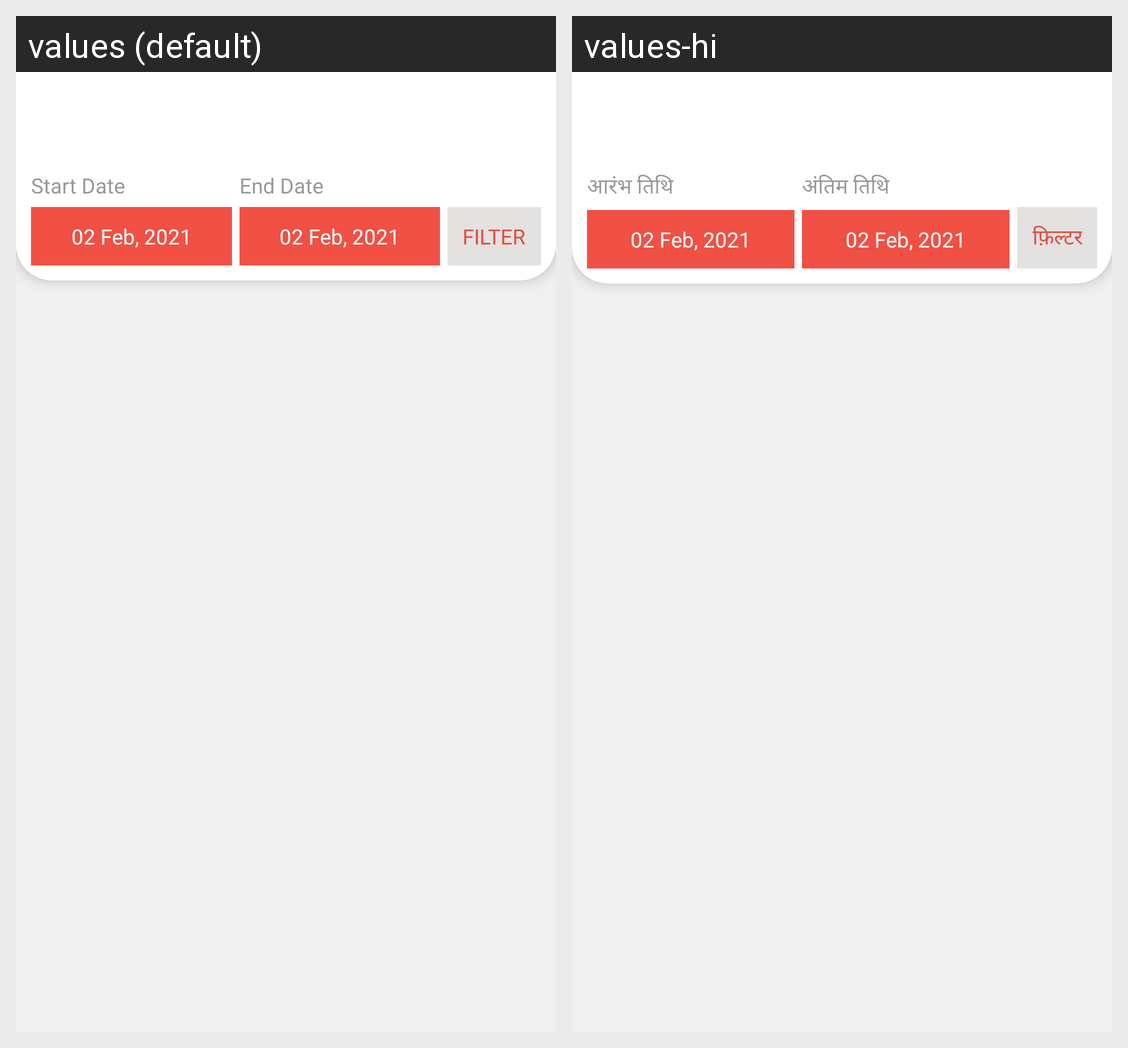

The same Android screen rendered under two of its app's locales, left to right. List the strings drawn on it with the default value and each locale's translation.
Android screen res/layout/activity_manager_performance.xml rendered under 2 locales, left to right: values (default), values-hi. Device: Nexus 5 (rendered at 1080×1920; each locale shown at half size, 540×960, under a caption strip naming it); theme AppTheme.
Strings drawn on this screen, with the default value and each locale's value (text and hints the layout hard-codes, and strings that could not be matched under every locale, appear in the picture but are not listed):

start_date
  values: Start Date
  values-hi: आरंभ तिथि

end_date
  values: End Date
  values-hi: अंतिम तिथि

filter
  values: Filter
  values-hi: फ़िल्टर
